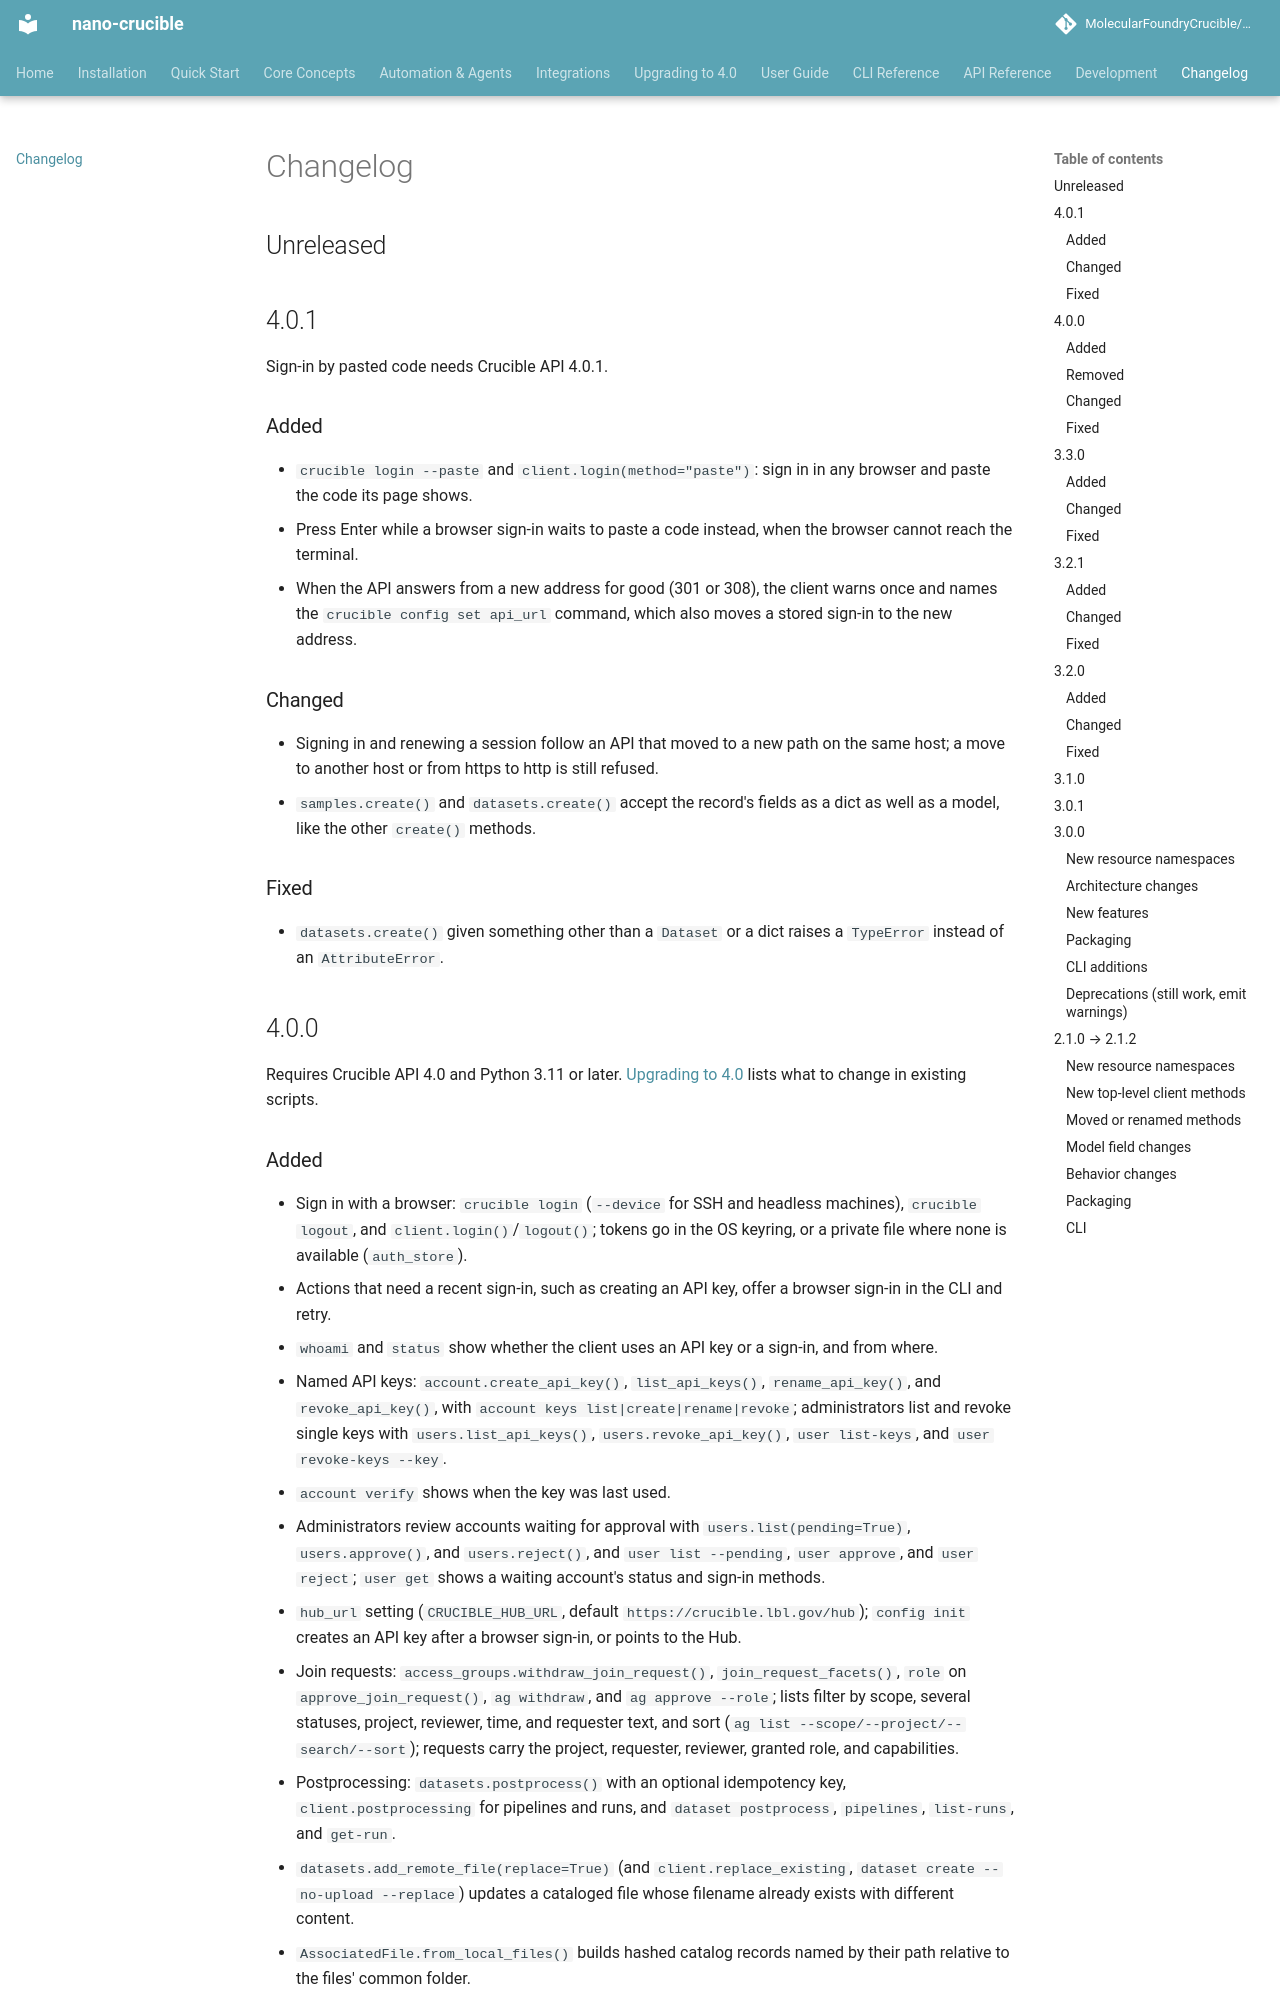

repository: MolecularFoundryCrucible/nano-crucible · page: changelog/index.html · generator: mkdocs

# Changelog

## Unreleased

## 4.0.1

Sign-in by pasted code needs Crucible API 4.0.1.

### Added

- `crucible login --paste` and `client.login(method="paste")`: sign in in any browser and paste the code its page shows.
- Press Enter while a browser sign-in waits to paste a code instead, when the browser cannot reach the terminal.
- When the API answers from a new address for good (301 or 308), the client warns once and names the `crucible config set api_url` command, which also moves a stored sign-in to the new address.

### Changed

- Signing in and renewing a session follow an API that moved to a new path on the same host; a move to another host or from https to http is still refused.
- `samples.create()` and `datasets.create()` accept the record's fields as a dict as well as a model, like the other `create()` methods.

### Fixed

- `datasets.create()` given something other than a `Dataset` or a dict raises a `TypeError` instead of an `AttributeError`.

## 4.0.0

Requires Crucible API 4.0 and Python 3.11 or later. [Upgrading to 4.0](upgrading.md) lists what to change in existing scripts.
